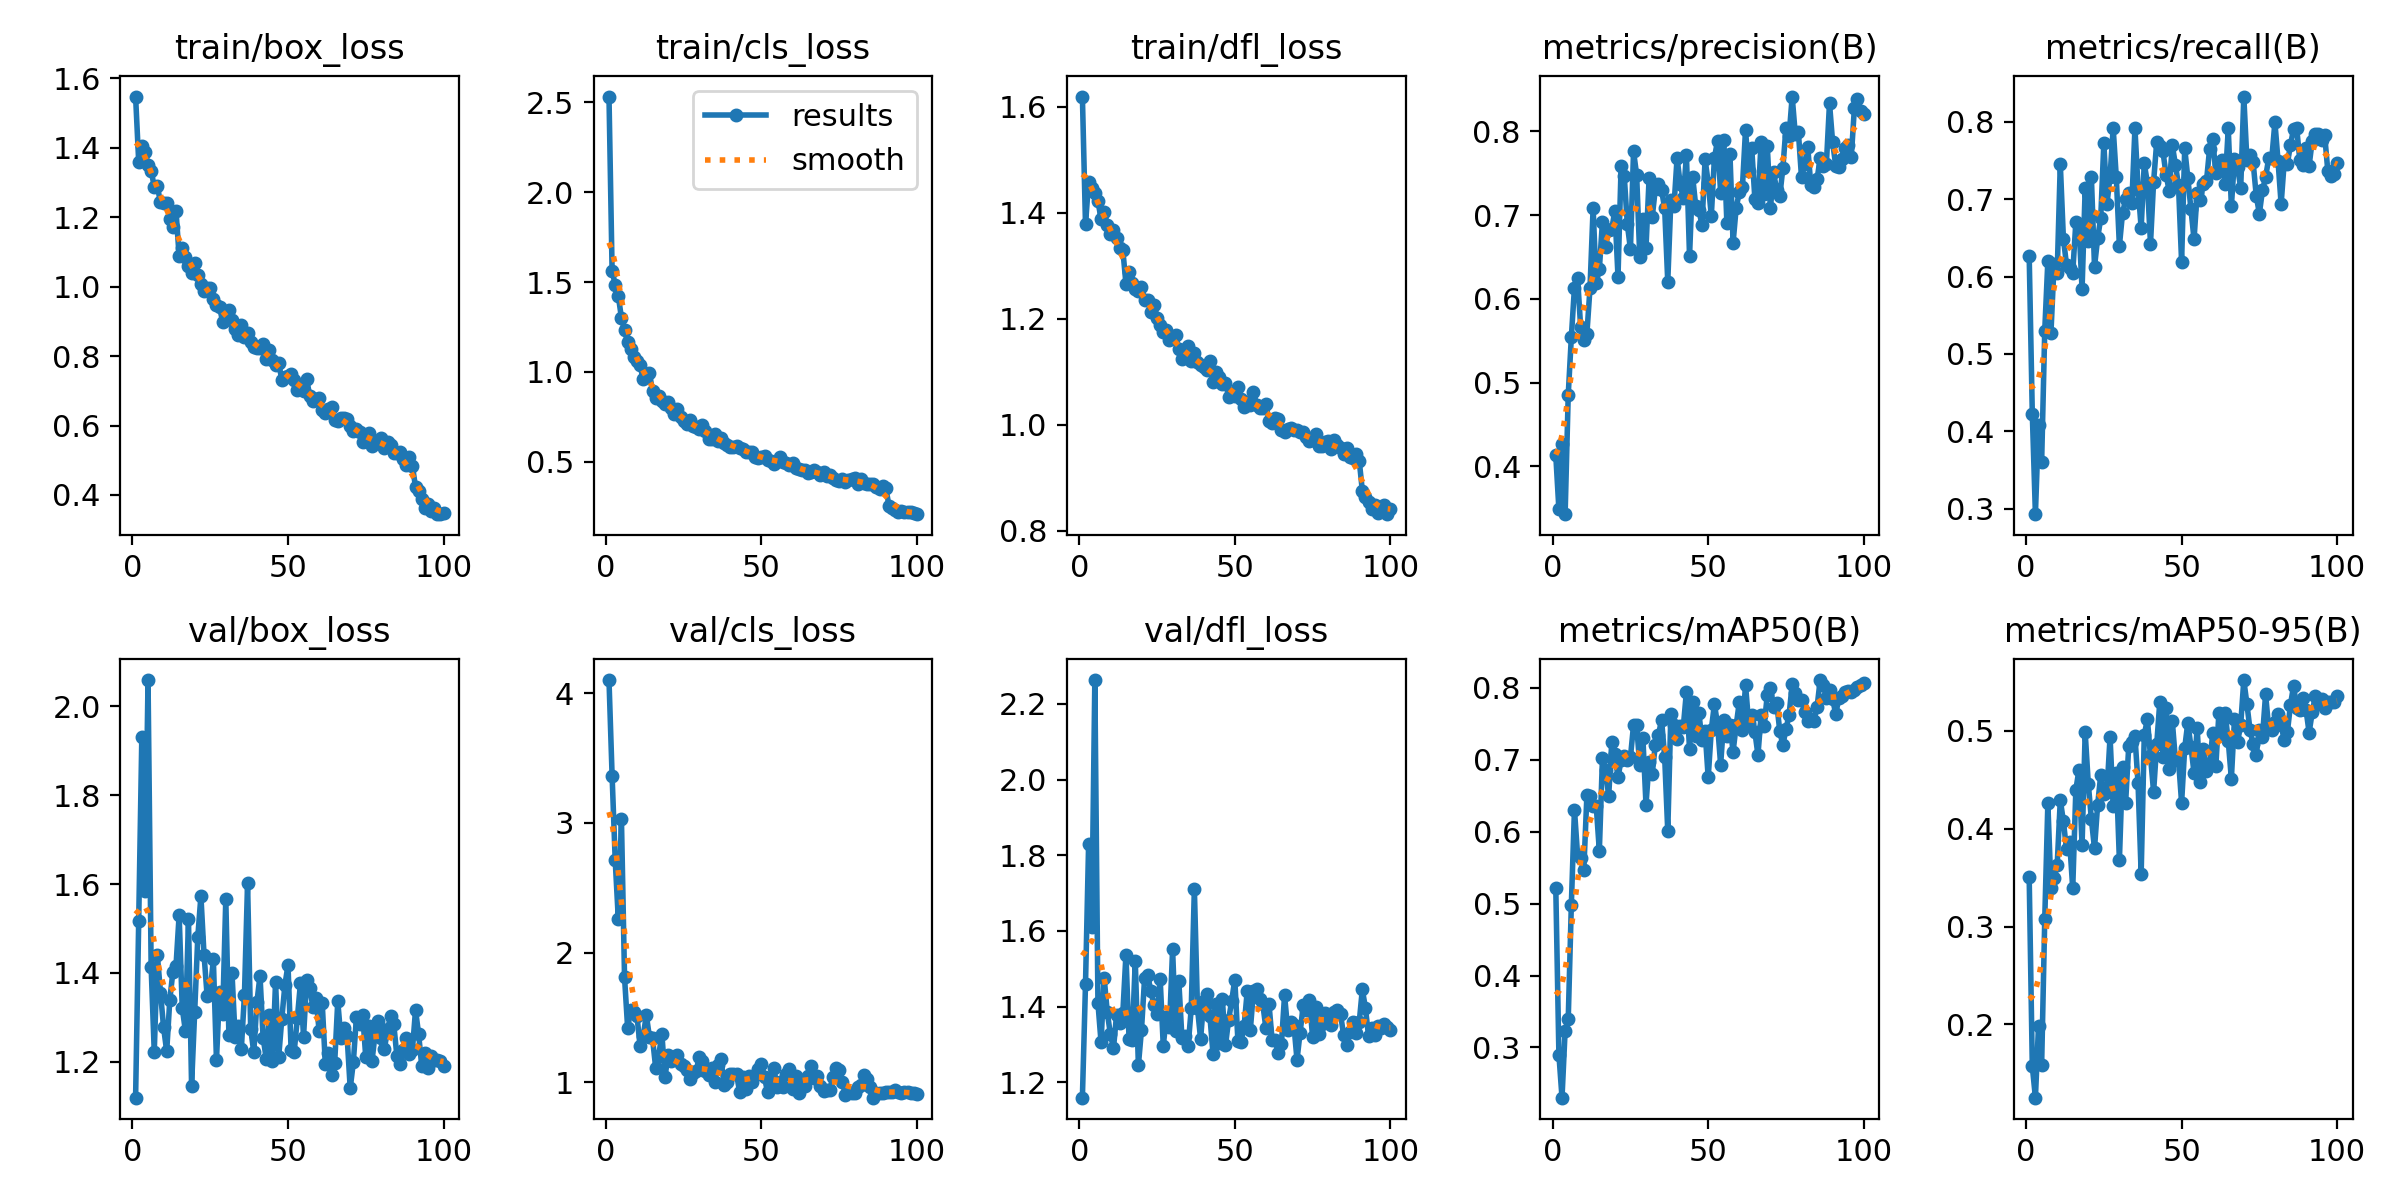

Data behind this chart, as committed beside it:
epoch, time, train/box_loss, train/cls_loss, train/dfl_loss, metrics/precision(B), metrics/recall(B), metrics/mAP50(B), metrics/mAP50-95(B), val/box_loss, val/cls_loss, val/dfl_loss, lr/pg0, lr/pg1, lr/pg2
1, 43.71, 1.548, 2.531, 1.62, 0.4132, 0.6267, 0.5215, 0.3503, 1.119, 4.1, 1.159, 0.0004001, 0.0004001, 0.0004001
2, 72.69, 1.36, 1.561, 1.378, 0.3486, 0.423, 0.2902, 0.1574, 1.517, 3.363, 1.459, 0.0008065, 0.0008065, 0.0008065
3, 104.4, 1.405, 1.485, 1.459, 0.4268, 0.2932, 0.2301, 0.1251, 1.93, 2.711, 1.829, 0.001205, 0.001205, 0.001205
4, 135.7, 1.388, 1.422, 1.447, 0.3429, 0.4081, 0.3233, 0.1987, 1.584, 2.255, 1.611, 0.001387, 0.001387, 0.001387
5, 167.5, 1.352, 1.301, 1.438, 0.4854, 0.3603, 0.3394, 0.1585, 2.059, 3.029, 2.263, 0.001372, 0.001372, 0.001372
6, 199.1, 1.334, 1.232, 1.422, 0.5543, 0.53, 0.4986, 0.3073, 1.413, 1.809, 1.409, 0.001358, 0.001358, 0.001358
7, 230.3, 1.288, 1.165, 1.389, 0.6134, 0.6202, 0.6309, 0.4259, 1.222, 1.418, 1.306, 0.001344, 0.001344, 0.001344
8, 262.9, 1.289, 1.127, 1.402, 0.6251, 0.5277, 0.5677, 0.3399, 1.44, 1.56, 1.476, 0.00133, 0.00133, 0.00133
9, 294.2, 1.243, 1.085, 1.376, 0.5658, 0.6159, 0.563, 0.35, 1.356, 1.544, 1.385, 0.001316, 0.001316, 0.001316
10, 326.2, 1.24, 1.06, 1.361, 0.5505, 0.6051, 0.5462, 0.363, 1.277, 1.511, 1.327, 0.001302, 0.001302, 0.001302
11, 358.4, 1.242, 1.036, 1.368, 0.5583, 0.7456, 0.6504, 0.4294, 1.223, 1.279, 1.29, 0.001288, 0.001288, 0.001288
12, 390.4, 1.195, 0.9594, 1.353, 0.613, 0.6489, 0.6502, 0.4075, 1.339, 1.355, 1.379, 0.001273, 0.001273, 0.001273
13, 423.8, 1.173, 0.9855, 1.334, 0.7082, 0.6152, 0.636, 0.379, 1.403, 1.519, 1.355, 0.001259, 0.001259, 0.001259
14, 453.5, 1.218, 0.9959, 1.33, 0.6187, 0.6105, 0.6361, 0.3868, 1.417, 1.35, 1.383, 0.001245, 0.001245, 0.001245
15, 484.7, 1.087, 0.8926, 1.266, 0.6353, 0.605, 0.5735, 0.3391, 1.53, 1.338, 1.537, 0.001231, 0.001231, 0.001231
16, 517.5, 1.11, 0.853, 1.288, 0.6917, 0.6702, 0.7025, 0.4399, 1.321, 1.114, 1.315, 0.001217, 0.001217, 0.001217
17, 547.4, 1.086, 0.8651, 1.267, 0.6619, 0.6672, 0.6864, 0.4601, 1.27, 1.205, 1.311, 0.001203, 0.001203, 0.001203
18, 579.7, 1.059, 0.8363, 1.256, 0.6825, 0.5835, 0.6494, 0.3834, 1.52, 1.375, 1.522, 0.001189, 0.001189, 0.001189
19, 611.6, 1.04, 0.8219, 1.252, 0.6835, 0.7137, 0.7248, 0.4985, 1.146, 1.039, 1.244, 0.001174, 0.001174, 0.001174
20, 642.9, 1.069, 0.8321, 1.26, 0.7052, 0.646, 0.708, 0.446, 1.313, 1.214, 1.339, 0.00116, 0.00116, 0.00116
21, 675.4, 1.032, 0.7986, 1.235, 0.6262, 0.728, 0.6758, 0.4095, 1.481, 1.166, 1.475, 0.001146, 0.001146, 0.001146
22, 708, 1.008, 0.7645, 1.236, 0.7579, 0.6128, 0.6997, 0.3799, 1.573, 1.193, 1.483, 0.001132, 0.001132, 0.001132
23, 739, 0.9874, 0.7918, 1.213, 0.7471, 0.6492, 0.7051, 0.4242, 1.441, 1.209, 1.442, 0.001118, 0.001118, 0.001118
24, 770, 0.9957, 0.7516, 1.226, 0.689, 0.6754, 0.7004, 0.4547, 1.348, 1.141, 1.404, 0.001104, 0.001104, 0.001104
25, 800.5, 0.9965, 0.7254, 1.201, 0.6594, 0.7724, 0.7035, 0.4359, 1.358, 1.129, 1.381, 0.001089, 0.001089, 0.001089
26, 832.8, 0.9647, 0.7107, 1.189, 0.776, 0.6936, 0.7486, 0.4377, 1.43, 1.098, 1.474, 0.001075, 0.001075, 0.001075
27, 865.4, 0.9483, 0.7341, 1.174, 0.7476, 0.7292, 0.7478, 0.494, 1.204, 1.028, 1.297, 0.001061, 0.001061, 0.001061
28, 897.3, 0.9417, 0.6982, 1.179, 0.6499, 0.792, 0.6922, 0.423, 1.358, 1.074, 1.372, 0.001047, 0.001047, 0.001047
29, 929, 0.8975, 0.6922, 1.159, 0.6949, 0.7282, 0.731, 0.4566, 1.307, 1.084, 1.346, 0.001033, 0.001033, 0.001033
30, 959.9, 0.9035, 0.6839, 1.163, 0.661, 0.6396, 0.6376, 0.3676, 1.566, 1.195, 1.551, 0.001019, 0.001019, 0.001019
31, 992.5, 0.9314, 0.703, 1.169, 0.7438, 0.6814, 0.6974, 0.4626, 1.26, 1.167, 1.334, 0.001005, 0.001005, 0.001005
32, 1025, 0.9042, 0.6736, 1.143, 0.6972, 0.6999, 0.6803, 0.4265, 1.399, 1.085, 1.468, 0.0009904, 0.0009904, 0.0009904
33, 1057, 0.8773, 0.6283, 1.124, 0.7313, 0.7081, 0.7211, 0.4842, 1.256, 1.057, 1.318, 0.0009763, 0.0009763, 0.0009763
34, 1088, 0.8597, 0.6289, 1.131, 0.7366, 0.6951, 0.7343, 0.4891, 1.28, 1.11, 1.323, 0.0009621, 0.0009621, 0.0009621
35, 1119, 0.8906, 0.6561, 1.148, 0.7298, 0.7914, 0.7558, 0.4943, 1.229, 1, 1.296, 0.000948, 0.000948, 0.000948
36, 1152, 0.8536, 0.6191, 1.12, 0.7082, 0.7146, 0.7045, 0.4464, 1.351, 1.131, 1.395, 0.0009339, 0.0009339, 0.0009339
37, 1185, 0.8653, 0.6353, 1.135, 0.6203, 0.6628, 0.6006, 0.3539, 1.602, 1.18, 1.712, 0.0009197, 0.0009197, 0.0009197
38, 1218, 0.8404, 0.6044, 1.118, 0.7177, 0.7461, 0.764, 0.496, 1.274, 0.9778, 1.396, 0.0009056, 0.0009056, 0.0009056
39, 1250, 0.826, 0.5963, 1.112, 0.7106, 0.7206, 0.7486, 0.5118, 1.221, 1, 1.315, 0.0008914, 0.0008914, 0.0008914
40, 1282, 0.8246, 0.5831, 1.109, 0.7683, 0.6424, 0.729, 0.4739, 1.334, 1.064, 1.415, 0.0008773, 0.0008773, 0.0008773
41, 1313, 0.8222, 0.5835, 1.103, 0.7365, 0.7225, 0.7464, 0.4377, 1.394, 1.062, 1.434, 0.0008631, 0.0008631, 0.0008631
42, 1344, 0.8338, 0.5902, 1.12, 0.7202, 0.7736, 0.746, 0.4863, 1.254, 1.065, 1.374, 0.000849, 0.000849, 0.000849
43, 1377, 0.7918, 0.5777, 1.08, 0.7718, 0.7691, 0.795, 0.5299, 1.207, 0.9261, 1.275, 0.0008348, 0.0008348, 0.0008348
44, 1409, 0.8162, 0.5704, 1.099, 0.6507, 0.7615, 0.7149, 0.4735, 1.305, 1.042, 1.408, 0.0008207, 0.0008207, 0.0008207
45, 1439, 0.79, 0.5534, 1.09, 0.7459, 0.7317, 0.7802, 0.5229, 1.202, 0.9485, 1.303, 0.0008065, 0.0008065, 0.0008065
46, 1472, 0.773, 0.556, 1.077, 0.7103, 0.7108, 0.7327, 0.4612, 1.379, 1.049, 1.419, 0.0007924, 0.0007924, 0.0007924
47, 1503, 0.781, 0.5546, 1.079, 0.7061, 0.77, 0.7658, 0.5104, 1.21, 1.004, 1.297, 0.0007782, 0.0007782, 0.0007782
48, 1536, 0.732, 0.5299, 1.053, 0.6882, 0.7446, 0.7269, 0.4707, 1.296, 1.054, 1.364, 0.0007641, 0.0007641, 0.0007641
49, 1567, 0.7401, 0.524, 1.06, 0.7664, 0.718, 0.74, 0.4709, 1.372, 1.101, 1.415, 0.0007499, 0.0007499, 0.0007499
50, 1600, 0.7425, 0.5281, 1.055, 0.7385, 0.619, 0.6755, 0.4265, 1.418, 1.144, 1.471, 0.0007358, 0.0007358, 0.0007358
51, 1634, 0.7492, 0.5307, 1.071, 0.6988, 0.7655, 0.7417, 0.4825, 1.226, 1.039, 1.309, 0.0007216, 0.0007216, 0.0007216
52, 1666, 0.7299, 0.5095, 1.049, 0.7681, 0.7275, 0.7777, 0.5086, 1.223, 0.922, 1.306, 0.0007075, 0.0007075, 0.0007075
53, 1700, 0.7034, 0.5057, 1.034, 0.7885, 0.6872, 0.7494, 0.4839, 1.298, 0.9821, 1.349, 0.0006934, 0.0006934, 0.0006934
54, 1731, 0.7124, 0.4907, 1.043, 0.7268, 0.648, 0.6932, 0.4572, 1.376, 1.113, 1.441, 0.0006792, 0.0006792, 0.0006792
55, 1763, 0.6985, 0.5066, 1.037, 0.7894, 0.7083, 0.7552, 0.5027, 1.257, 0.9634, 1.339, 0.0006651, 0.0006651, 0.0006651
56, 1795, 0.7344, 0.525, 1.062, 0.6909, 0.6993, 0.7329, 0.4473, 1.385, 1.001, 1.441, 0.0006509, 0.0006509, 0.0006509
57, 1827, 0.6838, 0.5024, 1.037, 0.7724, 0.7194, 0.7478, 0.4816, 1.366, 0.9662, 1.445, 0.0006368, 0.0006368, 0.0006368
58, 1861, 0.6697, 0.492, 1.031, 0.6667, 0.7233, 0.7116, 0.4592, 1.323, 1.065, 1.421, 0.0006226, 0.0006226, 0.0006226
59, 1894, 0.6756, 0.4822, 1.031, 0.7088, 0.7647, 0.7479, 0.465, 1.343, 1.104, 1.407, 0.0006085, 0.0006085, 0.0006085
60, 1926, 0.6798, 0.4948, 1.038, 0.7269, 0.7776, 0.7806, 0.4974, 1.27, 0.9482, 1.343, 0.0005943, 0.0005943, 0.0005943
... 40 more rows
